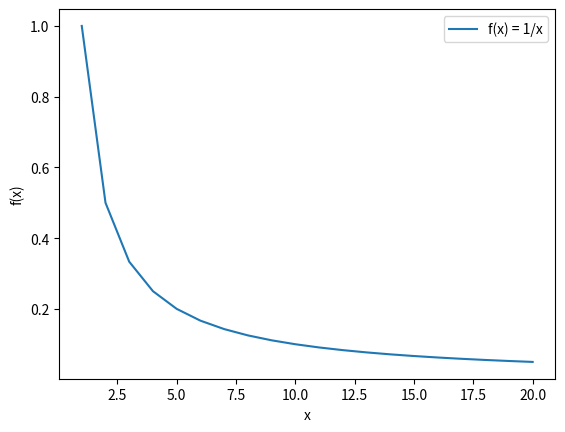

The matplotlib source for this figure:
import numpy as np
import matplotlib.pyplot as plt

x = np.arange(1, 21, 1)
y = 1/x

plt.plot(x, y, label='f(x) = 1/x')
plt.xlabel('x')
plt.ylabel('f(x)')
plt.legend(loc=1)
plt.show()

